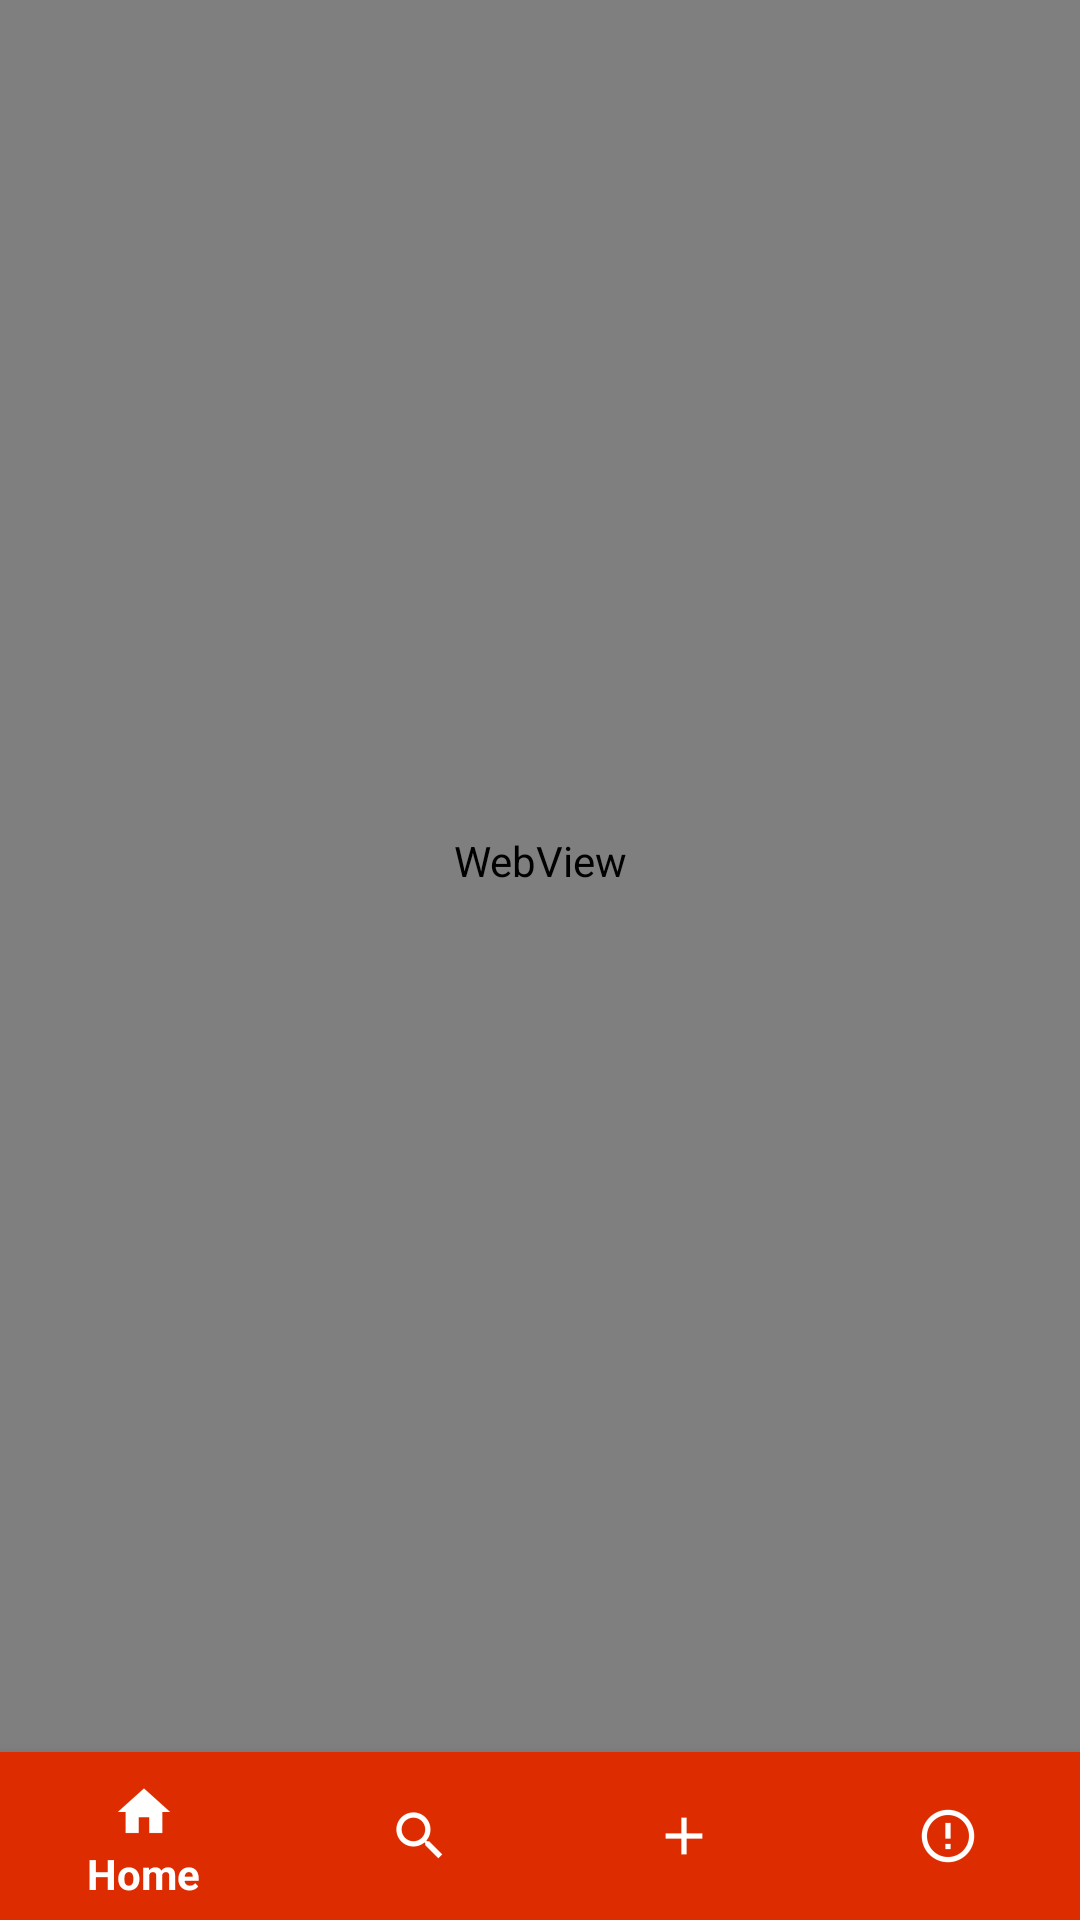

Write the Android layout XML for this screen, with the resource values it uses.
<!-- AndroidManifest.xml: application theme AppTheme -->
<!-- res/layout/activity_main.xml -->
<?xml version="1.0" encoding="utf-8"?>
<RelativeLayout xmlns:android="http://schemas.android.com/apk/res/android"
    xmlns:tools="http://schemas.android.com/tools"
    android:layout_width="match_parent"
    android:layout_height="match_parent"
    android:paddingLeft="0dp"
    android:paddingRight="0dp" >


    <WebView
        android:id="@+id/webView"
        android:layout_width="match_parent"
        android:layout_height="match_parent"
        android:paddingBottom="10dp"
        android:layout_above="@+id/navigation"/>



    <android.support.design.widget.BottomNavigationView
        xmlns:android="http://schemas.android.com/apk/res/android"
        xmlns:app="http://schemas.android.com/apk/res-auto"
        android:id="@+id/navigation"
        android:layout_width="match_parent"
        android:layout_height="56dp"
        android:layout_alignParentBottom="true"
        app:menu="@menu/navigationbar"
        app:itemIconTint="@color/buttonColor"
        app:itemBackground="@color/MainColor"
        app:itemTextColor="@color/buttonColor"/>

</RelativeLayout>
<!-- resources referenced by this layout -->
<resources>
  <color name="MainColor">#dd2c00</color>
  <color name="buttonColor">#ffffff</color>
  <style name="AppTheme" parent="Theme.AppCompat.DayNight.NoActionBar">
          
          <item name="colorPrimary">@color/colorPrimary</item>
          <item name="colorPrimaryDark">@color/MainColor</item>
          <item name="colorAccent">@color/colorAccent</item>
      </style>
  <color name="colorPrimary">#3F51B5</color>
  <color name="colorAccent">#FF4081</color>
</resources>
